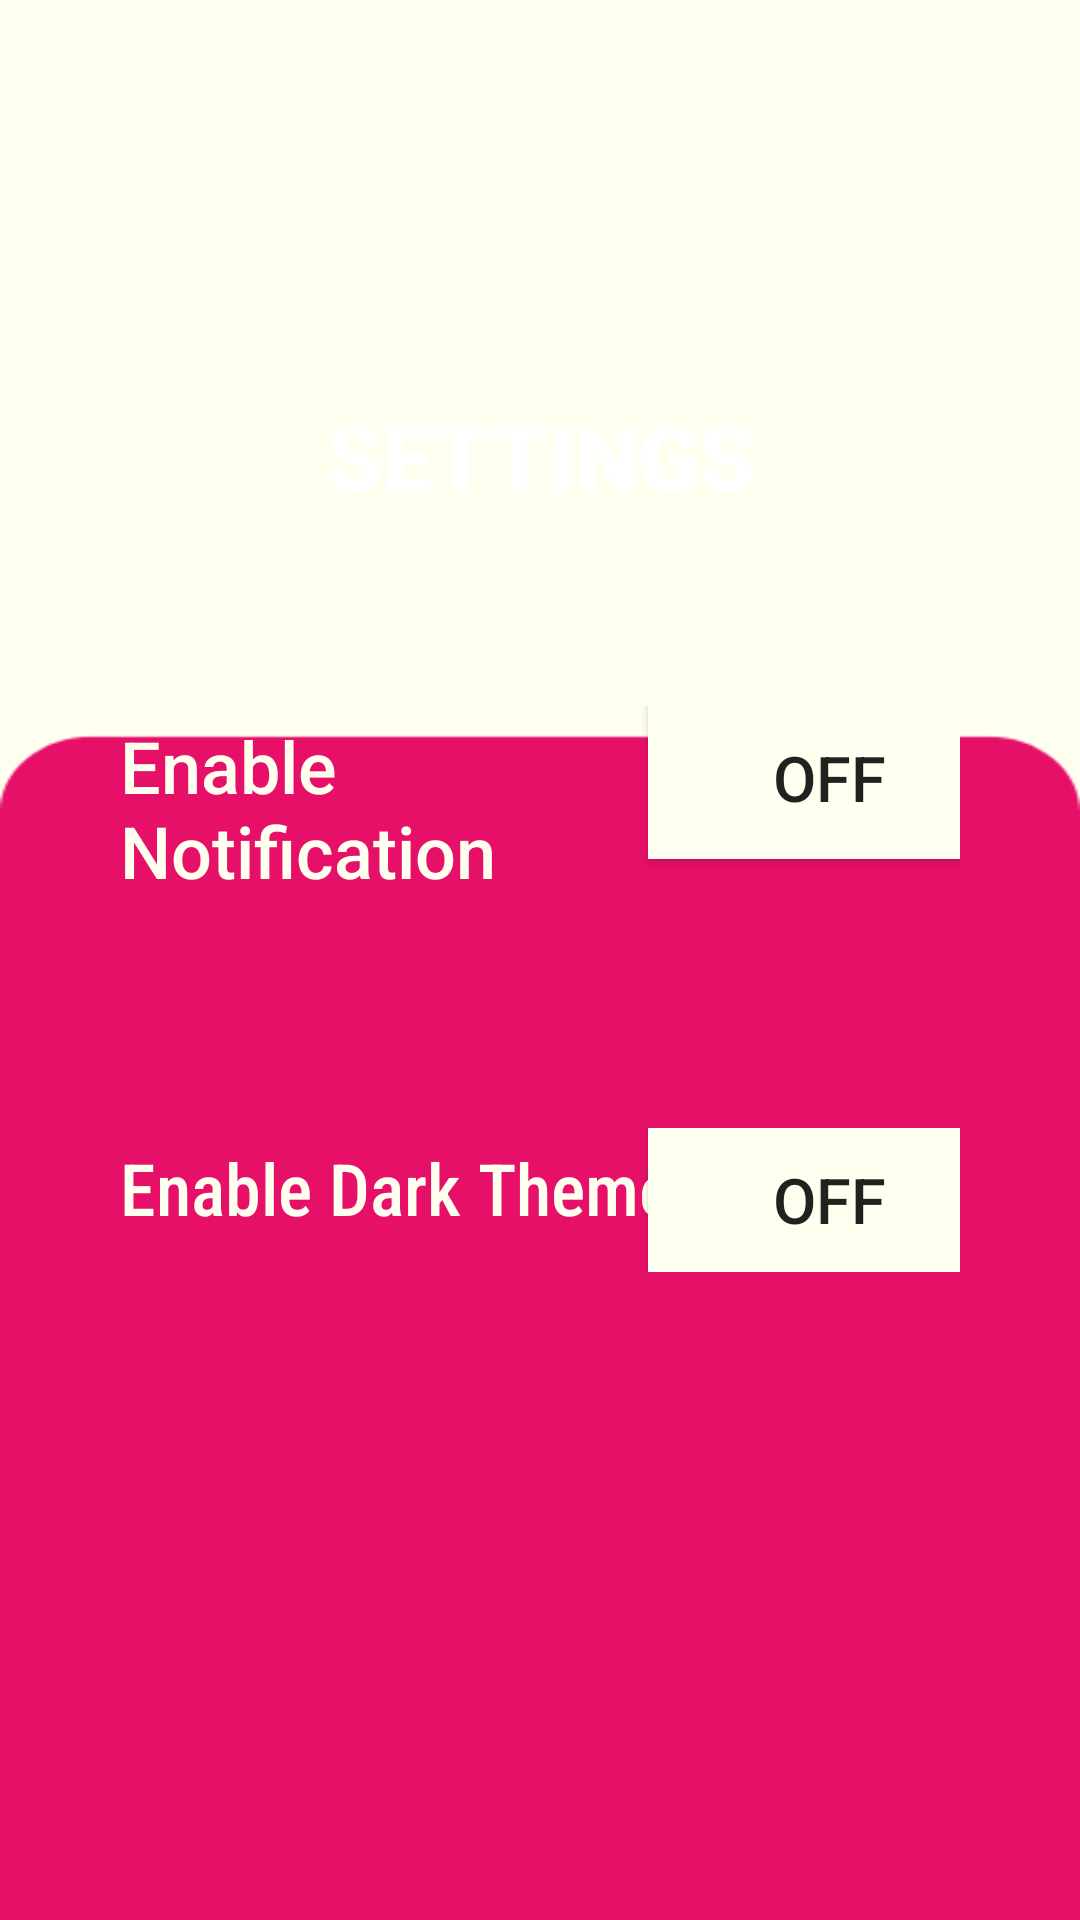

Layout XML and referenced resources for this Android screen:
<!-- AndroidManifest.xml: application theme Theme.AlzPal -->
<!-- res/layout/activity_settings.xml -->
<?xml version="1.0" encoding="utf-8"?>
<androidx.constraintlayout.widget.ConstraintLayout
    xmlns:android="http://schemas.android.com/apk/res/android"
    xmlns:app="http://schemas.android.com/apk/res-auto"
    xmlns:tools="http://schemas.android.com/tools"
    android:layout_width="match_parent"
    android:layout_height="match_parent"
    android:background="@drawable/settings_background"
    tools:context=".dashboard.SettingsActivity">

    <Button
        android:id="@+id/back"
        android:layout_width="50dp"
        android:layout_height="50dp"
        android:layout_marginStart="16dp"
        android:layout_marginTop="16dp"
        android:background="@drawable/baseline_arrow_back_24"
        android:backgroundTint="@color/magentapink"
        android:contentDescription="@string/app_name"
        android:onClick="onBackButtonClick"
        android:textSize="16sp"
        app:layout_constraintStart_toStartOf="parent"
        app:layout_constraintTop_toTopOf="parent" />

    <TextView
        android:id="@+id/profile"
        android:layout_width="wrap_content"
        android:layout_height="wrap_content"
        android:layout_marginBottom="468dp"
        android:fontFamily="sans-serif-black"
        android:text="@string/settings"
        android:textColor="@color/white"
        android:textSize="30sp"
        app:layout_constraintBottom_toBottomOf="parent"
        app:layout_constraintEnd_toEndOf="parent"
        app:layout_constraintStart_toStartOf="parent" />

    <LinearLayout
        android:id="@+id/notifications_section"
        android:layout_width="0dp"
        android:layout_height="wrap_content"
        android:layout_marginBottom="304dp"
        android:orientation="horizontal"
        android:padding="40dp"
        app:layout_constraintBottom_toBottomOf="parent"
        app:layout_constraintEnd_toEndOf="parent"
        app:layout_constraintHorizontal_bias="0.0"
        app:layout_constraintStart_toStartOf="parent">

        <TextView
            android:layout_width="0dp"
            android:layout_height="wrap_content"
            android:layout_weight="1"
            android:fontFamily="sans-serif-medium"
            android:text="@string/enable_notification"
            android:textColor="@color/ivory"
            android:textSize="24sp" />

        <ToggleButton
            android:id="@+id/notifications_switch"
            android:layout_width="wrap_content"
            android:layout_height="wrap_content"
            android:backgroundTint="@color/ivory"
            android:scaleX="1.5"
            android:scaleY="1.5" />
    </LinearLayout>

    <LinearLayout
        android:layout_width="0dp"
        android:layout_height="wrap_content"
        android:orientation="horizontal"
        android:padding="40dp"
        app:layout_constraintEnd_toEndOf="parent"
        app:layout_constraintStart_toStartOf="parent"
        app:layout_constraintTop_toBottomOf="@id/notifications_section">

        <TextView
            android:layout_width="0dp"
            android:layout_height="wrap_content"
            android:layout_weight="1"
            android:fontFamily="sans-serif-condensed-medium"
            android:text="@string/enable_dark_theme"
            android:textColor="@color/ivory"
            android:textSize="24sp" />

        <ToggleButton
            android:id="@+id/theme_switch"
            android:layout_width="wrap_content"
            android:layout_height="wrap_content"
            android:backgroundTint="@color/ivory"
            android:scaleX="1.5"
            android:scaleY="1.5" />
    </LinearLayout>

</androidx.constraintlayout.widget.ConstraintLayout>
<!-- resources referenced by this layout -->
<resources>
  <color name="ivory">#FFFFF0</color>
  <color name="magentapink">#E61069</color>
  <color name="white">#FFFFFFFF</color>
  <!-- drawable settings_background: png bitmap (drawable, 5536 bytes) -->
  <string name="app_name">AlzPal</string>
  <string name="enable_dark_theme">Enable Dark Theme</string>
  <string name="enable_notification">Enable Notification</string>
  <string name="settings">SETTINGS</string>
  <style name="Theme.AlzPal" parent="Base.Theme.AlzPal" />
  <style name="Base.Theme.AlzPal" parent="Theme.AppCompat.Light.NoActionBar">
      </style>
</resources>
